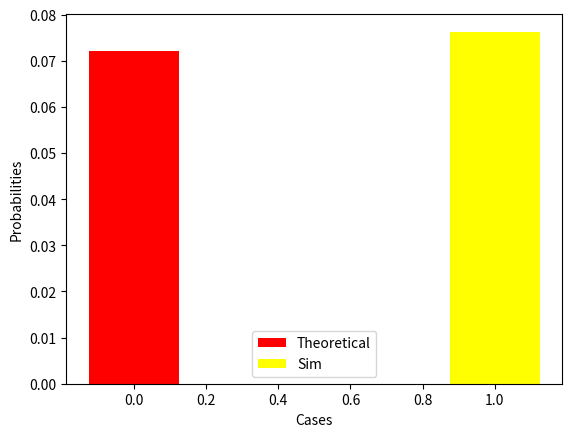

The script that saved this image:
import matplotlib.pyplot as plt
from scipy.stats import bernoulli
import numpy as np

th_prob=0.7*0.7*0.7*0.7*0.3

sample_size=10000

throw1=bernoulli.rvs(size=sample_size, p= 0.3)
throw2=bernoulli.rvs(size=sample_size, p= 0.3)
throw3=bernoulli.rvs(size=sample_size, p= 0.3)
throw4=bernoulli.rvs(size=sample_size, p= 0.3)
throw5=bernoulli.rvs(size=sample_size, p= 0.3)

count=0
for i in range(sample_size):
    if throw1[i]==0 and throw2[i]==0 and throw3[i]==0 and throw4[i]==0 and throw5[i]==1:
        count+=1
sim_prob=count/sample_size
print("Probability from simulation =",sim_prob," Probability from theory =", th_prob)

cases=['i']

x = np.arange(len(cases))
plt.bar(x + 0.00, th_prob, color = 'red', width = 0.25, label = 'Theoretical')
plt.bar(x + 1, sim_prob, color = 'yellow', width = 0.25, label = 'Sim')
plt.xlabel('Cases')
plt.ylabel('Probabilities')

plt.legend()
plt.show()